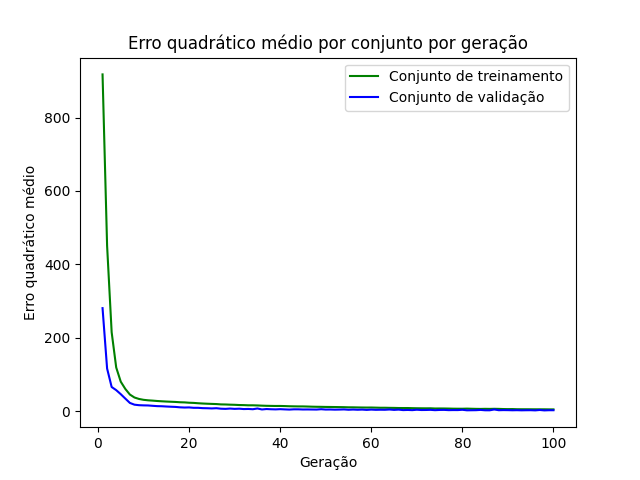

The file beside this chart, header and first rows:
epoch, loss_train, loss_val
1, 917.5, 281
2, 450.8, 116.4
3, 215.3, 66.19
4, 119.3, 57.6
5, 80.63, 46.62
6, 60.89, 34.62
7, 45.65, 22.81
8, 37.61, 18.04
9, 33.63, 16.64
10, 31.27, 16.14
11, 29.93, 15.91
12, 29.09, 14.95
13, 28.06, 14.06
14, 27.26, 13.77
15, 26.58, 13.05
16, 26.03, 12.45
17, 25.49, 11.94
18, 24.64, 10.83
19, 24.25, 10.26
20, 23.34, 10.56
21, 22.85, 9.525
22, 21.92, 9.485
23, 21.18, 8.59
24, 20.62, 8.33
25, 20.13, 7.831
26, 19.7, 8.435
27, 18.79, 7.072
28, 18.57, 6.631
29, 18.05, 7.5
30, 17.69, 6.611
31, 17.07, 7.137
32, 16.84, 6.1
33, 16.32, 6.419
34, 16.32, 5.659
35, 15.93, 7.658
36, 15.38, 5.005
37, 14.95, 6.196
38, 14.7, 5.566
39, 14.5, 5.224
40, 14.55, 5.816
41, 14.23, 5.206
42, 13.76, 4.695
43, 13.5, 5.413
44, 13.31, 5.386
45, 13.29, 4.932
46, 12.97, 5.042
47, 12.55, 4.879
48, 12.29, 4.729
49, 12.14, 5.686
50, 11.89, 4.748
51, 11.77, 4.9
52, 11.62, 4.481
53, 11.43, 4.728
54, 11.24, 5.135
55, 10.86, 4.201
56, 10.8, 4.805
57, 10.53, 4.205
58, 10.34, 4.679
59, 10.2, 3.819
60, 10.29, 4.669
... 40 more rows
